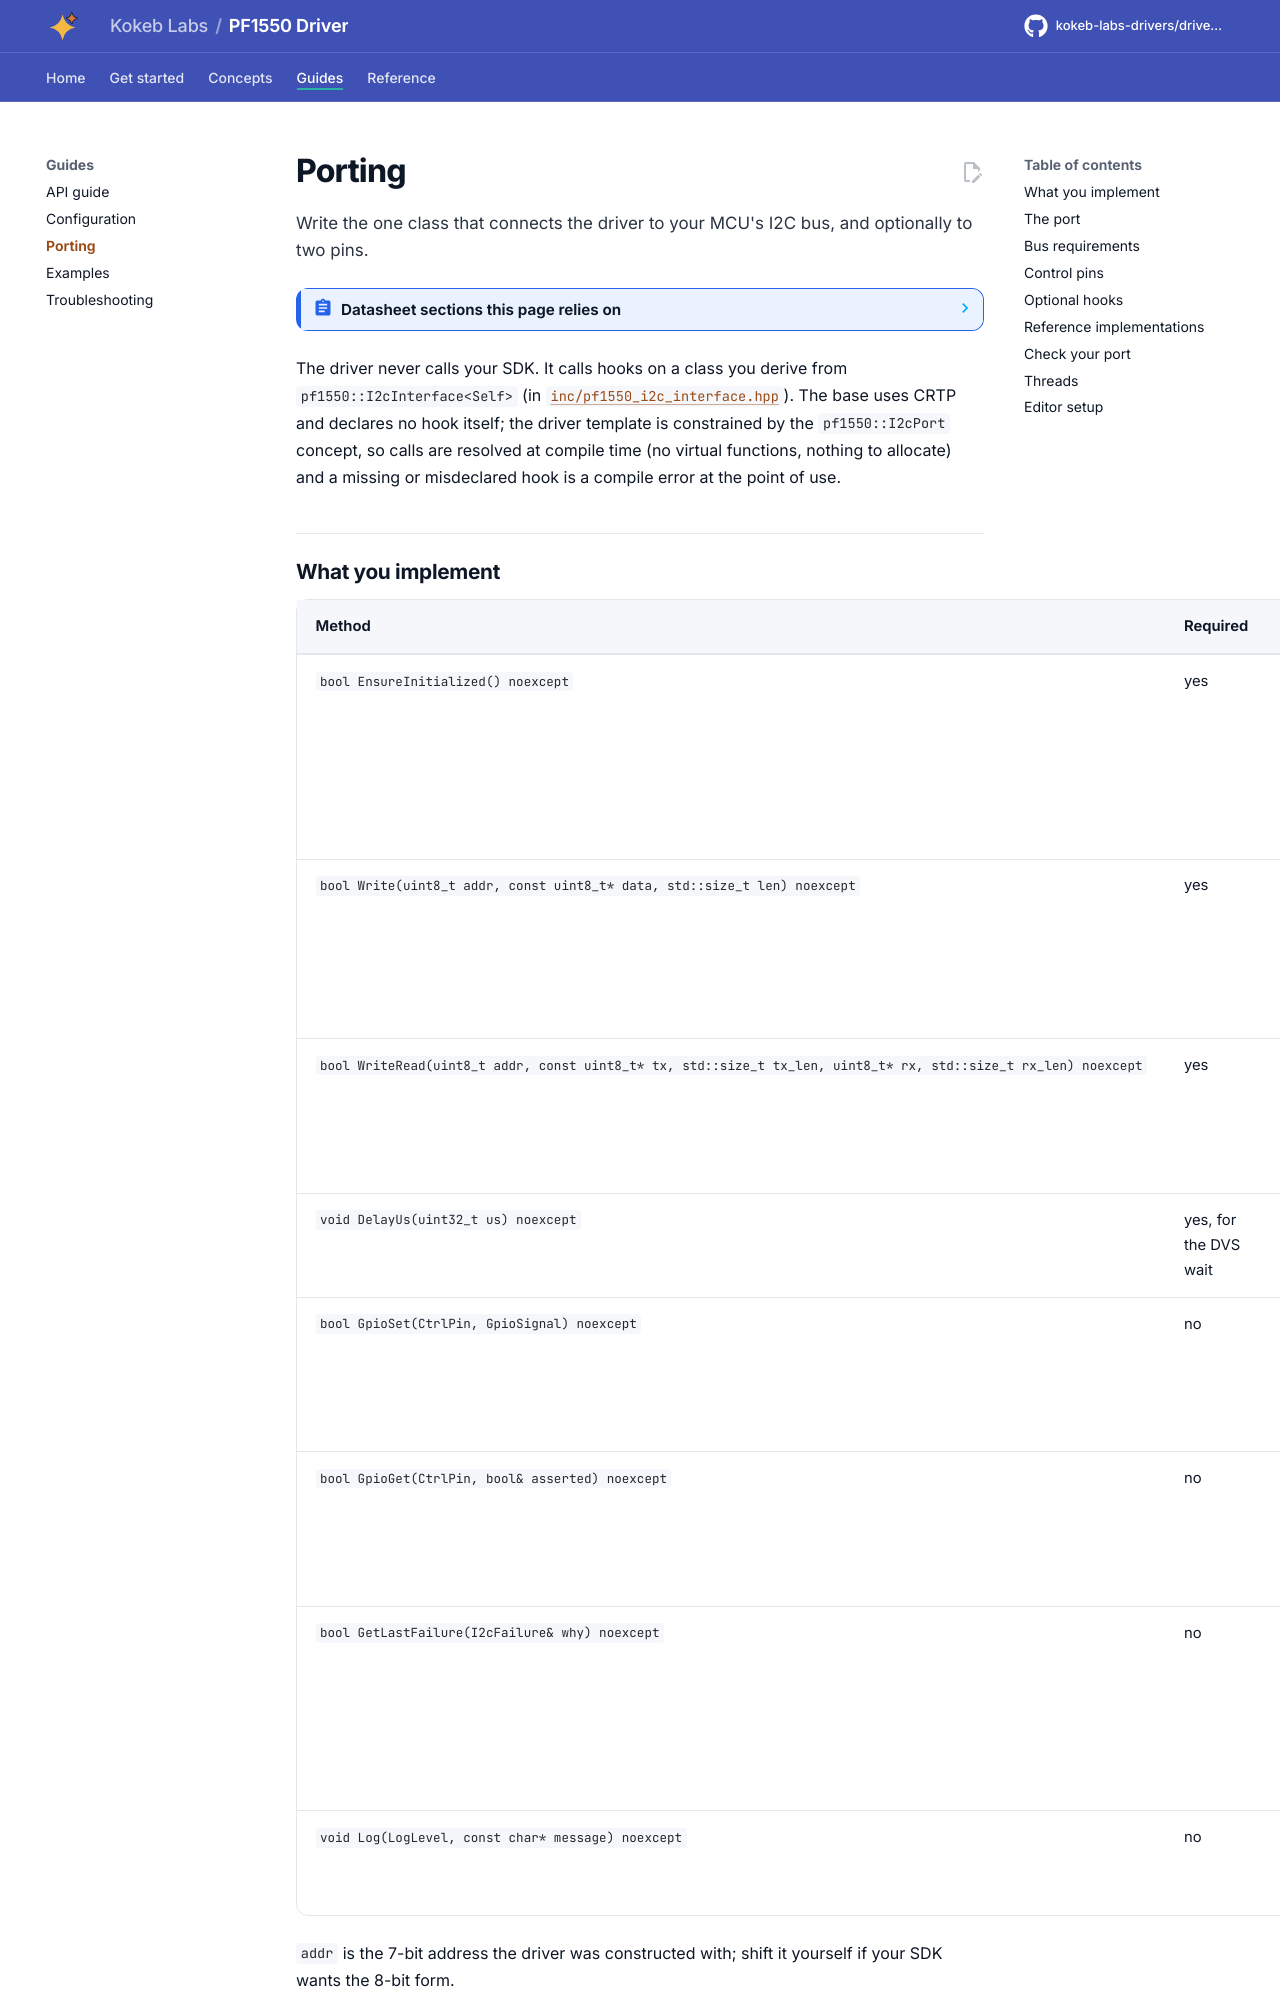

repository: kokeb-labs-drivers/driver-pf1550 · page: dev/porting/index.html · generator: mkdocs

# Porting

Write the one class that connects the driver to your MCU's I2C bus, and optionally to two pins.

<!-- generated: datasheet-refs -->
??? abstract "Datasheet sections this page relies on"

    From NXP Semiconductors PF1550 7:

    - STANDBY pin: 9.2 STANDBY, p. 69
    - INTB and the interrupt registers: 9.4 INTB, p. 70
    - I2C address, clock and register framing: 9.7 Control interface I2C block description, p. 71
    - I2C operation: single-register transfers: 9.7.2 I2C operation, p. 72

    All of them, with the driver API for each: [Datasheet map](datasheet.md).
<!-- /generated -->

The driver never calls your SDK. It calls hooks on a class you derive from `pf1550::I2cInterface<Self>` (in
[`inc/pf1550_i2c_interface.hpp`](../inc/pf1550_i2c_interface.hpp)). The base uses CRTP and declares no hook
itself; the driver template is constrained by the `pf1550::I2cPort` concept, so calls are resolved at compile
time (no virtual functions, nothing to allocate) and a missing or misdeclared hook is a compile error at the point
of use.
